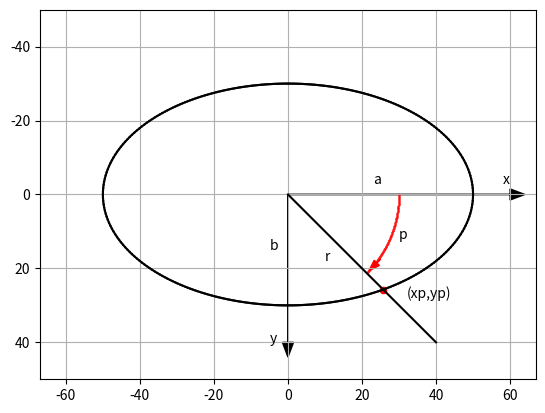

Write Python code to recreate this figure.
#!/usr/local/bin/python3

"""
ELLIPSEMODEL
"""

import numpy as np
import matplotlib.pyplot as plt


def plot_grid(extents, axis_on='on', plot_grid=True):
    plt.axis(extents)
    plt.axis(axis_on)
    plt.grid(plot_grid)


def plot_reference_frame():
    plt.arrow(0, 0, 60, 0, head_length=4, head_width=3, color='k')
    plt.arrow(0, 0, 0, 40, head_length=4, head_width=3, color='k')

    plt.text(58, -3, 'x')
    plt.text(-5, 40, 'y')


def plot_scatter_arc(xc, yc, radius, p1, p2, dp, dot_size=1, dot_color='g'):
    for p in np.arange(p1, p2, dp):
        x = xc + radius * np.cos(p)
        y = yc + radius * np.sin(p)
        plt.scatter(x, y, s=dot_size, color=dot_color)


def plot_line_arc(xc, yc, radius, p1, p2, dp, color='k', linestyle='-', linewidth=1):
    xlast = xc + radius * np.cos(p1)
    ylast = yc + radius * np.sin(p1)
    for p in np.arange(p1 + dp, p2, dp):
        x = xc + radius * np.cos(p)
        y = yc + radius * np.sin(p)
        plt.plot([xlast, x], [ylast, y], color=color,
                 linestyle=linestyle, linewidth=linewidth)
        xlast = x
        ylast = y


def main():
    plot_grid([-67, 67, 50, -50], 'on', True)
    plot_reference_frame()

    # Ellipse
    a = 50.
    b = 30.
    p1 = 0.
    p2 = 180. * np.pi / 180.
    dp = (p2 - p1) / 180.

    xplast = a
    yplast = 0
    for p in np.arange(p1, p2 + dp, dp):
        xp = np.abs(a * b * (b * b + a * a * (np.tan(p)) ** 2.) ** -0.5)
        yp = 0
        if (np.tan(p) != 0):
            yp = np.abs(a * b * (a * a + b * b / (np.tan(p)) ** 2.) ** -0.5)
        if p > np.pi / 2:
            xp = -xp
        plt.plot([xplast, xp], [yplast, yp], color='k')
        plt.plot([xplast, xp], [-yplast, -yp], color='k')
        xplast = xp
        yplast = yp

    # Line
    plt.plot([0, 40], [0, 40], color='k')

    # Point
    p = 45. * np.pi / 180.
    xp = np.abs(a * b * (b * b + a * a * (np.tan(p)) ** 2.) ** -0.5)
    yp = np.abs(a * b * (a * a + b * b / (np.tan(p)) ** 2.) ** -0.5)
    plt.scatter(xp, yp, s=20, color='r')

    # Labels
    plt.text(23, -3, 'a', color='k')
    plt.text(-5, 15, 'b', color='k')
    plt.text(32, 28, '(xp,yp)')
    plt.text(30, 12, 'p')
    plt.text(10, 18, 'r')

    # P arc
    p1 = 0
    p2 = 45 * np.pi / 180
    dp = (p2 - p1) / 180
    r = 30
    for p in np.arange(p1, p2, dp):
        x = r * np.cos(p)
        y = r * np.sin(p)
        plt.scatter(x, y, s=.1, color='r')

    plt.arrow(25, 17.5, -1, 1, head_length=3, head_width=2, color='r')

    plt.show()


main()
